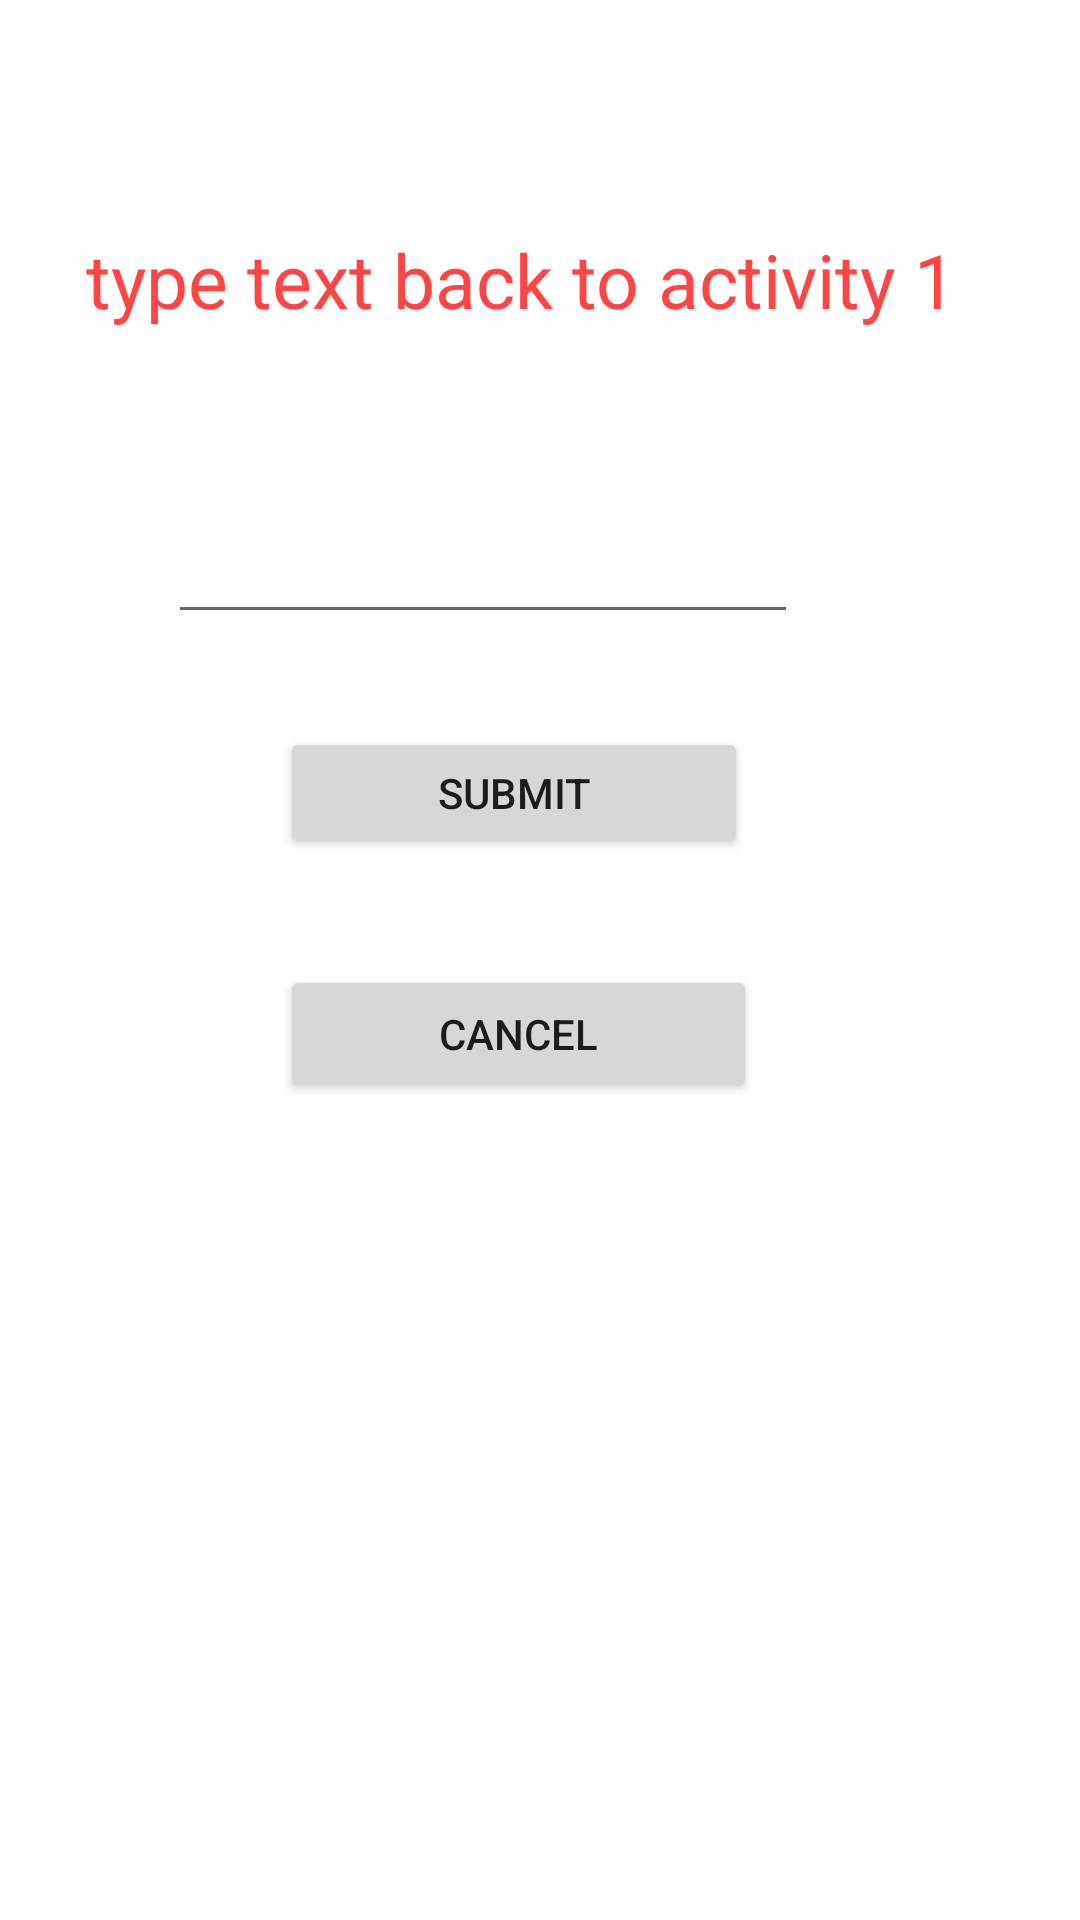

The Android layout XML behind this screen, and the referenced resources:
<!-- AndroidManifest.xml: application theme Theme.IntentsActivities -->
<!-- res/layout/activity_3.xml -->
<?xml version="1.0" encoding="utf-8"?>
<androidx.constraintlayout.widget.ConstraintLayout xmlns:android="http://schemas.android.com/apk/res/android"
    xmlns:app="http://schemas.android.com/apk/res-auto"
    xmlns:tools="http://schemas.android.com/tools"
    android:layout_width="match_parent"
    android:layout_height="match_parent"
    tools:context=".Activity3">

    <TextView
        android:id="@+id/tvActivity3"
        android:layout_width="wrap_content"
        android:layout_height="wrap_content"
        android:text="type text back to activity 1"
        android:textSize="25dp"
        android:textColor="@android:color/holo_red_light"
        app:layout_constraintBottom_toBottomOf="parent"
        app:layout_constraintEnd_toEndOf="parent"
        app:layout_constraintHorizontal_bias="0.41"
        app:layout_constraintStart_toStartOf="parent"
        app:layout_constraintTop_toTopOf="parent"
        app:layout_constraintVertical_bias="0.126" />

    <EditText
        android:id="@+id/edBackToActivity1"
        android:layout_width="wrap_content"
        android:layout_height="wrap_content"
        android:layout_marginTop="60dp"
        android:ems="10"
        android:inputType="textPersonName"
        tools:text="aaaaaaaaaaaaa"
        app:layout_constraintBottom_toBottomOf="parent"
        app:layout_constraintEnd_toEndOf="parent"
        app:layout_constraintHorizontal_bias="0.373"
        app:layout_constraintStart_toStartOf="parent"
        app:layout_constraintTop_toBottomOf="@+id/tvActivity3"
        app:layout_constraintVertical_bias="0.0" />

    <Button
        android:id="@+id/btnSubmit"
        android:layout_width="156dp"
        android:layout_height="44dp"
        android:text="Submit"
        app:layout_constraintBottom_toBottomOf="parent"
        app:layout_constraintEnd_toEndOf="parent"
        app:layout_constraintHorizontal_bias="0.457"
        app:layout_constraintStart_toStartOf="parent"
        app:layout_constraintTop_toBottomOf="@+id/edBackToActivity1"
        app:layout_constraintVertical_bias="0.081" />

    <Button
        android:id="@+id/btnCancel"
        android:layout_width="159dp"
        android:layout_height="46dp"
        android:text="cancel"
        app:layout_constraintBottom_toBottomOf="parent"
        app:layout_constraintEnd_toEndOf="parent"
        app:layout_constraintHorizontal_bias="0.464"
        app:layout_constraintStart_toStartOf="parent"
        app:layout_constraintTop_toBottomOf="@+id/btnSubmit"
        app:layout_constraintVertical_bias="0.115" />
</androidx.constraintlayout.widget.ConstraintLayout>
<!-- resources referenced by this layout -->
<resources>
  <style name="Theme.IntentsActivities" parent="Theme.MaterialComponents.DayNight.DarkActionBar">
          
          <item name="colorPrimary">@color/purple_500</item>
          <item name="colorPrimaryVariant">@color/purple_700</item>
          <item name="colorOnPrimary">@color/white</item>
          
          <item name="colorSecondary">@color/teal_200</item>
          <item name="colorSecondaryVariant">@color/teal_700</item>
          <item name="colorOnSecondary">@color/black</item>
          
          <item name="android:statusBarColor" tools:targetApi="l">?attr/colorPrimaryVariant</item>
          
      </style>
  <!-- not gathered from this repository: default colours our renderer supplied (Android Studio template values) -->
  <color name="purple_500">#FF6200EE</color>
  <color name="purple_700">#FF3700B3</color>
  <color name="teal_200">#FF03DAC5</color>
  <color name="teal_700">#FF018786</color>
  <color name="black">#FF000000</color>
  <color name="white">#FFFFFFFF</color>
</resources>
